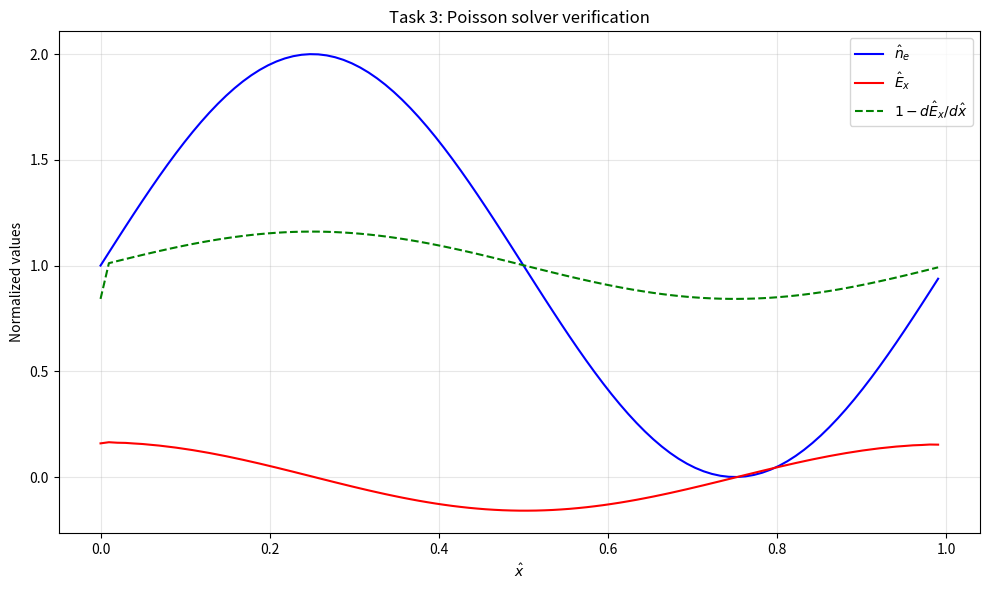

This figure's Python source:
# -*- coding: utf-8 -*-
"""
Created on Thu Dec 18 13:08:43 2025

[redacted]
[redacted]


1: solve Poisson's eq. using fft methods (use .real for return variable)
    - dE/dx = rho, and rho = 1 - n_e



"""

    
from scipy.integrate import solve_ivp
from scipy.fft import fft, fftfreq, ifft, fftshift
import numpy as np
from numpy import linspace, sin, pi, zeros, arange, concatenate
import matplotlib.pyplot as plt


    
def solvePoisson(x, ne):
    #define nx and dx
    dx = x[1]-x[0]
    nx = len(x)

    #1/lambda
    lamb = fftfreq(nx, dx)

    #now can calculate k
    k = 2 * np.pi * lamb
    
    #get fourier transform of electron density
    ne_line = fft(ne)
    
    #get array of zeros to put electric field into
    #also sets 1st value to 0
    eLine = zeros(len(ne_line), dtype='complex')
    
    #what the fourier transform of E is equal to
    #use only from 2nd element onwards so 1st element, zero-wavenumber, stays 0
    #1j is the imaginary number
    eLine[1:] = (1 - ne_line[1:]) / (1j*k[1:])
    
    #reverse fourier transform to get electric field
    eField = ifft(eLine).real
    
    
    return eField



def fourier_derivative ( field , xx ):
    """ This function calculates d field / dx using a Fourier approach """
    wavenumbers = fftfreq(len(xx), xx[1] - xx[0])
    return ifft(complex(0, 1) * wavenumbers * fft ( field )).real



x = np.linspace(0, 1, 101, endpoint = False)

#electron density equation     
ne = 1 + np.sin(2*np.pi*x)



eField = solvePoisson(x, ne)

deFielddx = fourier_derivative(eField, x)

# After calculating, add:
error = np.max(np.abs((1 - deFielddx) - ne))
print(f"Maximum error: {error}")
if error > 1e-10:
    print("Warning: 1 - dE/dx ≠ n_e!")

plt.figure(figsize=(10, 6))
plt.plot(x, ne, 'b-', label=r'$\hat{n}_e$')
plt.plot(x, eField, 'r-', label=r'$\hat{E}_x$')
plt.plot(x, 1-deFielddx, 'g--', label=r'$1 - d\hat{E}_x/d\hat{x}$')
plt.xlabel(r'$\hat{x}$')
plt.ylabel('Normalized values')
plt.legend(loc='best')
plt.title('Task 3: Poisson solver verification')
plt.grid(True, alpha=0.3)
plt.tight_layout()
plt.show()
